Run: headless pygame with SDL's dummy video driver; simulated clock (each Clock.tick advances the game by its frame time, no real sleeping); random seed 0; keys injected as events and as key.get_pressed() state; no mouse input.
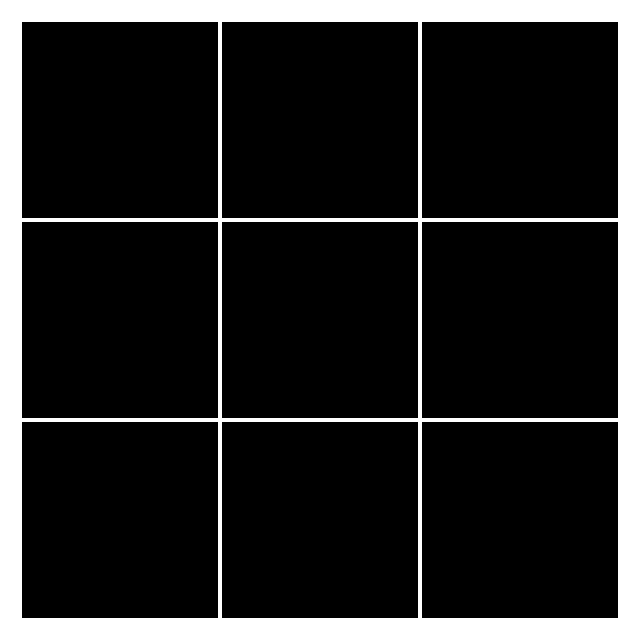
Frame 1 of 4 · flips 1–60 · no input
Frame 2 of 4 · flips 61–180 · tapped SPACE, RETURN · held RIGHT (→), D · screen unchanged from frame 1, image omitted
Frame 3 of 4 · flips 181–300 · held DOWN (↓), S · screen unchanged from frame 2, image omitted
Frame 4 of 4 · flips 301–420 · held LEFT (←), A, UP (↑), W · screen unchanged from frame 3, image omitted

The pygame program that drew these frames:

import pygame

# pygame setup
pygame.init()
screen_width = 640
screen_height = 640
screen_center = screen_width / 2, screen_height / 2
screen = pygame.display.set_mode((screen_width, screen_height))
clock = pygame.time.Clock()
running = True
dt = 0

# Board setup
tile_size = 200 # Length of each side of each tile in the board
tile_count = 3 # Number of tiles in a row/column of the board
tile_border_width = 4
board = [[]]

def draw_board():
    board_square = pygame.Rect(0, 0, tile_size * tile_count, tile_size * tile_count)
    board_square.center = screen_center
    pygame.draw.rect(screen, "white", board_square) 
    for row in range(tile_count):
        for column in range(tile_count): 
            tile = pygame.Rect(column * tile_size, row * tile_size, tile_size, tile_size)
            tile.top += board_square.top
            tile.left += board_square.left
            tile.inflate_ip(-tile_border_width, -tile_border_width)
            pygame.draw.rect(screen, "black", tile) 

while running: # each frame
    # poll for events
    # pygame.QUIT event means the user clicked X to close your window
    for event in pygame.event.get():
        if event.type == pygame.QUIT:
            running = False

    # fill the screen with a color to wipe away anything from last frame
    screen.fill("white")
    draw_board()
    # flip() the display to put your work on screen
    pygame.display.flip()

    # limits FPS to 60
    # dt is delta time in seconds since last frame, used for framerate-
    # independent physics.
    dt = clock.tick(60) / 1000

pygame.quit()
